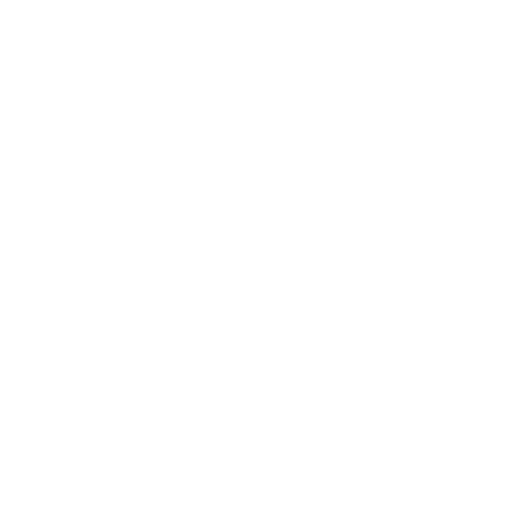
t = 0.00 s
t = 1.00 s: frame unchanged from t = 0.00 s, image omitted
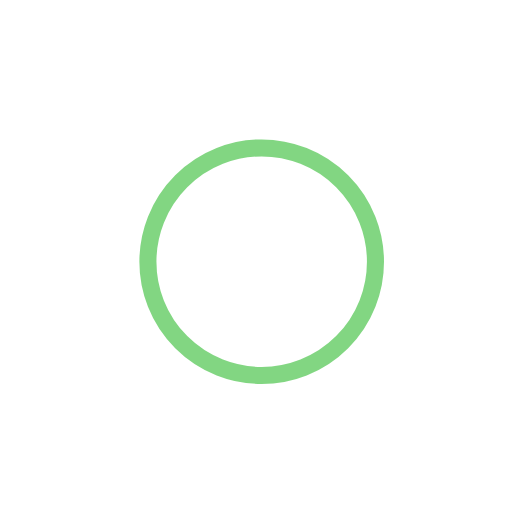
t = 2.25 s
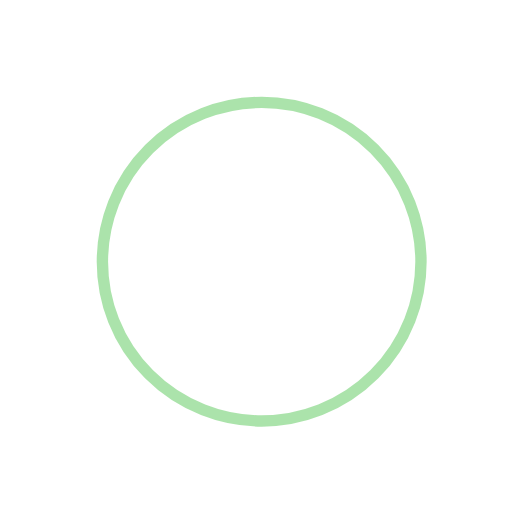
t = 3.00 s
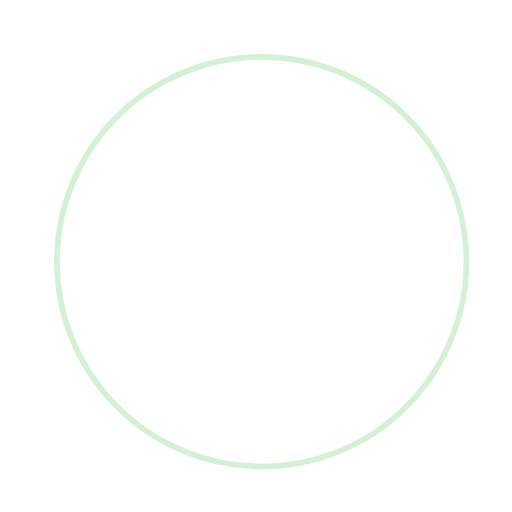
t = 3.75 s
t = 5.25 s: frame unchanged from t = 2.25 s, image omitted

The animated SVG that drew these frames (rendered in a browser with its animation timeline set to each time). Animation: 7 SMIL elements (animate=7); one cycle of 6.00 s, repeats indefinitely.

<!-- By Sam Herbert (@sherb), for everyone. More @ http://goo.gl/7AJzbL -->
<svg width="45" height="45" viewBox="0 0 45 45" xmlns="http://www.w3.org/2000/svg" stroke="#fff">
    <g fill="none" fill-rule="evenodd" transform="translate(1 1)" stroke-width="2">
        <circle cx="22" cy="22" r="6" stroke-opacity="0" stroke="rgb(88,200,88)">
            <animate attributeName="r"
                 begin="1.5s" dur="3s"
                 values="6;22"
                 calcMode="linear"
                 repeatCount="indefinite" />
            <animate attributeName="stroke-opacity"
                 begin="1.5s" dur="3s"
                 values="1;0" calcMode="linear"
                 repeatCount="indefinite" />
            <animate attributeName="stroke-width"
                 begin="1.5s" dur="3s"
                 values="2;0" calcMode="linear"
                 repeatCount="indefinite" />
        </circle>
        <circle cx="22" cy="22" r="6" stroke-opacity="0">
            <animate attributeName="r"
                 begin="3s" dur="3s"
                 values="6;22"
                 calcMode="linear"
                 repeatCount="indefinite" />
            <animate attributeName="stroke-opacity"
                 begin="3s" dur="3s"
                 values="1;0" calcMode="linear"
                 repeatCount="indefinite" />
            <animate attributeName="stroke-width"
                 begin="3s" dur="3s"
                 values="2;0" calcMode="linear"
                 repeatCount="indefinite" />
        </circle>
        <circle cx="22" cy="22" r="8">
            <animate attributeName="r"
                 begin="0s" dur="1.5s"
                 values="6;1;2;3;4;5;6"
                 calcMode="linear"
                 repeatCount="indefinite" />
        </circle>
    </g>
</svg>
